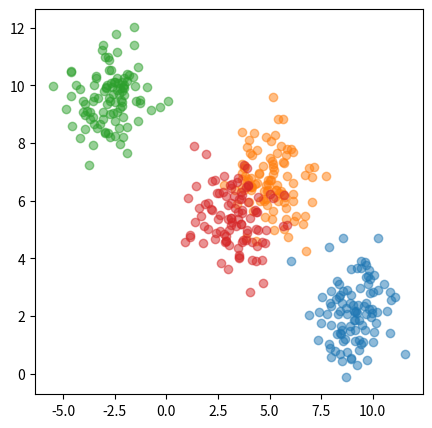

Recreate this plot in Python.
import numpy as np
import matplotlib.pyplot as plt

n_classes = 4
n_data = 100
data = []
centroids = [] # centroid 저장해야 나중에 그릴 수 있음

k = [(2,)]

for _ in range(n_classes):
    centroid = np.random.uniform(low=-10, high=10, size=(2,))
    data_ = np.random.normal(loc=centroid, scale=1, size=(n_data, 2))


    centroids.append(centroid)  # centroid 저장해두기
    data.append(data_)
centroids = np.vstack(centroids) # (4, 2)의 centroid array
data = np.vstack(data)

fig, ax = plt.subplots(figsize=(5, 5))
for class_idx in range(n_classes):
    data_ = data[class_idx * n_data : (class_idx + 1) * n_data]
    ax.scatter(data_[:, 0], data_[:, 1], alpha=0.5)

plt.show()